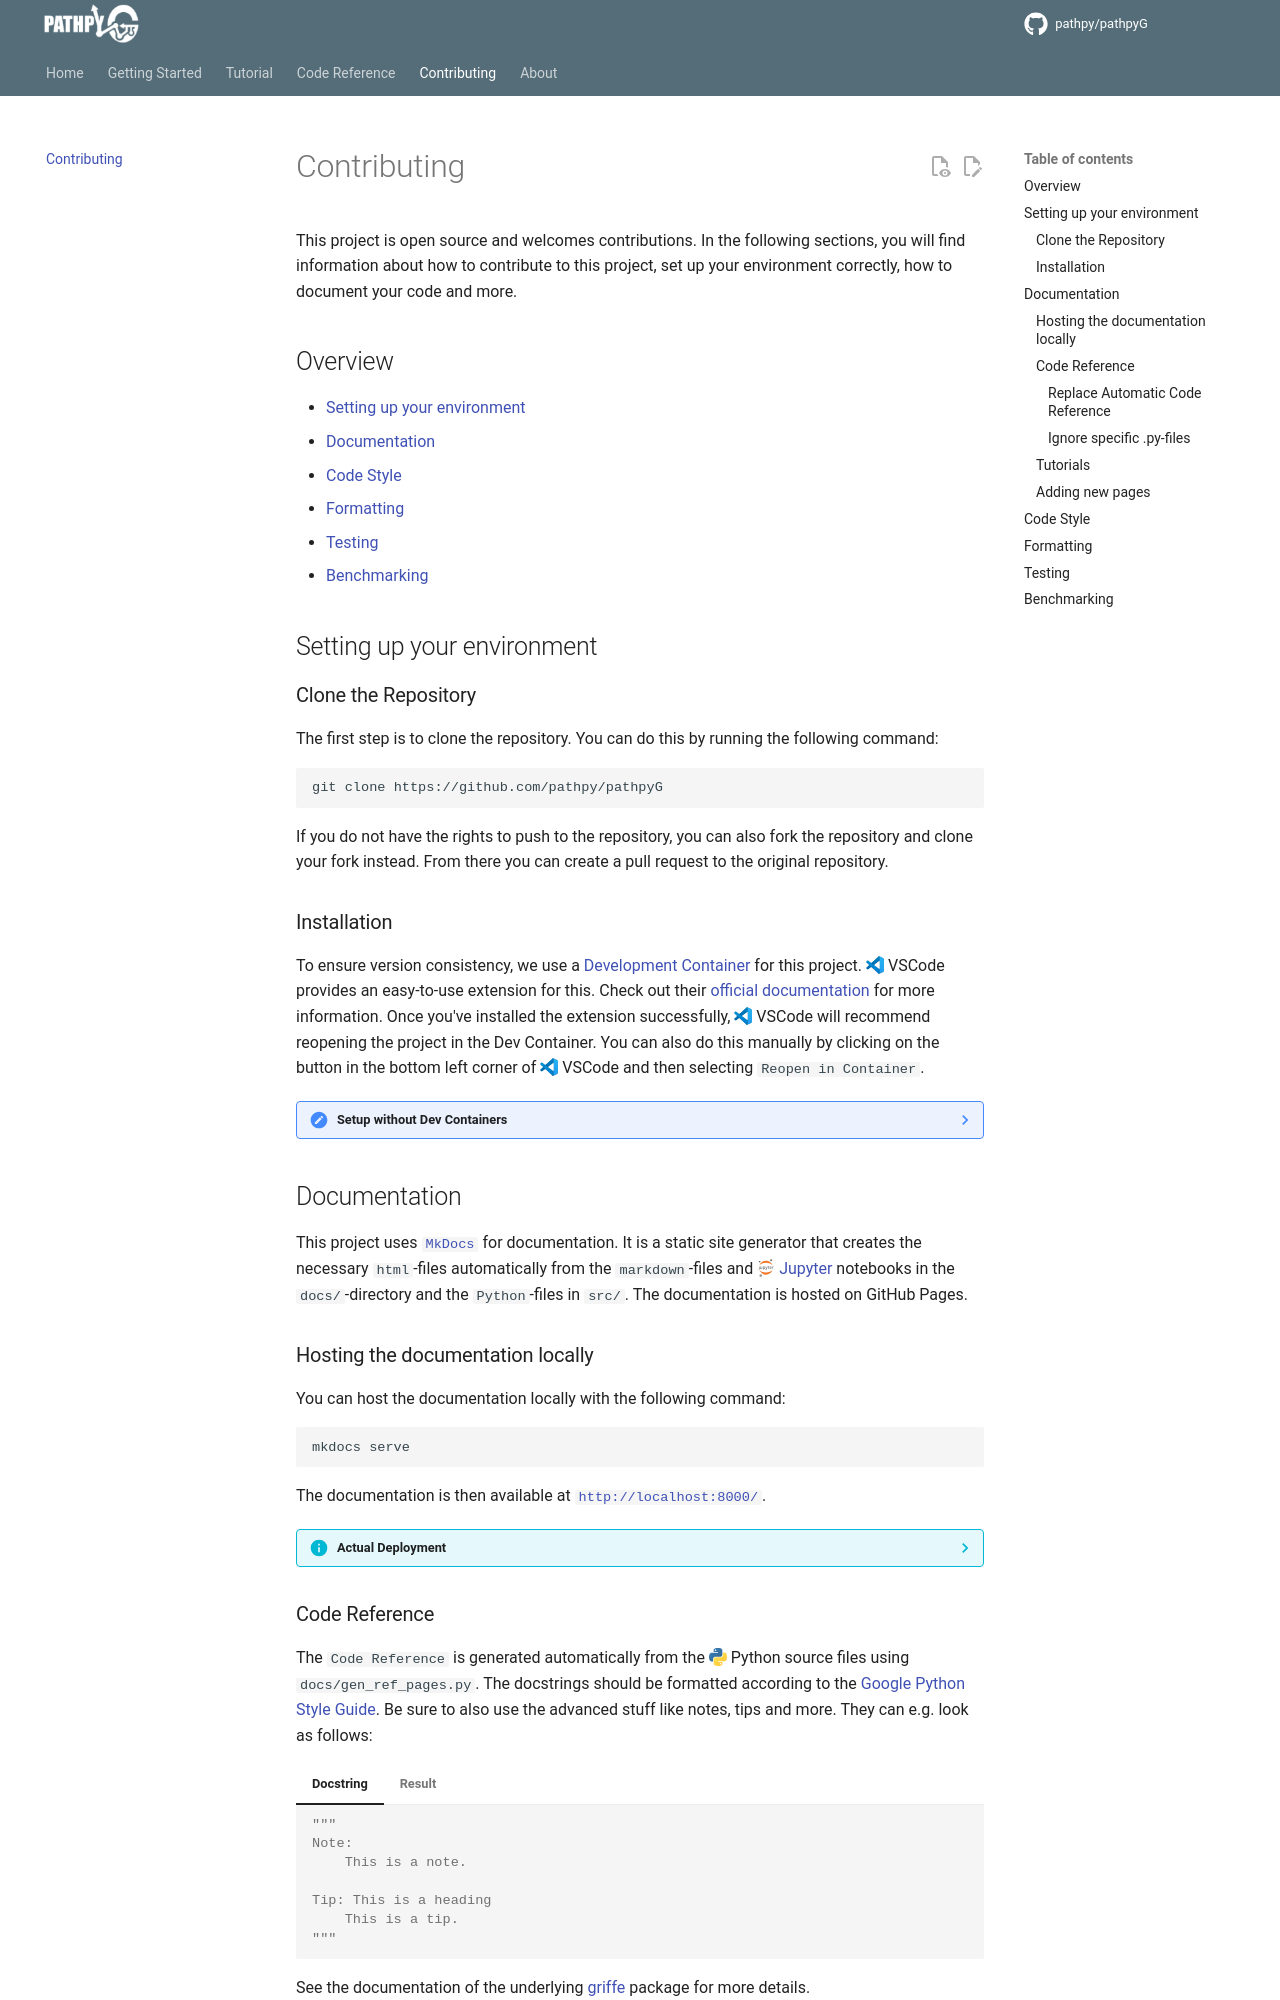

repository: pathpy/pathpyG · page: 0.2.0/contributing/index.html · generator: mkdocs

# Contributing

This project is open source and welcomes contributions. In the following sections, you will find information about how to contribute to this project, set up your environment correctly, how to document your code and more.

## Overview

- [Setting up your environment](#setting-up-your-environment)
- [Documentation](#documentation)
- [Code Style](#code-style)
- [Formatting](#formatting)
- [Testing](#testing)
- [Benchmarking](#benchmarking)

## Setting up your environment

### Clone the Repository
The first step is to clone the repository. You can do this by running the following command:
```bash
git clone https://github.com/pathpy/pathpyG
```
If you do not have the rights to push to the repository, you can also fork the repository and clone your fork instead. From there you can create a pull request to the original repository.

### Installation

To ensure version consistency, we use a [Development Container](https://containers.dev/) for this project. :vscode_logo: VSCode provides an easy-to-use extension for this. Check out their [official documentation](https://code.visualstudio.com/docs/devcontainers/containers) for more information. Once you've installed the extension successfully, :vscode_logo: VSCode will recommend reopening the project in the Dev Container. You can also do this manually by clicking on the button in the bottom left corner of :vscode_logo: VSCode and then selecting `Reopen in Container`.

??? note "Setup without Dev Containers"
    If you do not want to use Dev Containers, you can also install the dependencies into your virtual Python environment manually. We recommend that you follow the instructions provided on our [getting started](getting_started.md) page. As last step, install the package in editable mode and include the dependencies necessary for testing, documentation and general development:
    ```bash
    pip install -e '.[dev,test,doc]'
    ```

## Documentation

This project uses [`MkDocs`](https://www.mkdocs.org/) for documentation. It is a static site generator that creates the necessary `html`-files automatically from the `markdown`-files and [:jupyter_logo: Jupyter](https://jupyter.org/) notebooks in the `docs/`-directory and the `Python`-files in `src/`. The documentation is hosted on GitHub Pages.

### Hosting the documentation locally

You can host the documentation locally with the following command:
```bash
mkdocs serve
```
The documentation is then available at [`http://localhost:8000/`](http://localhost:8000/).

??? info "Actual Deployment"
    The development version of the documentation is deployed automatically to GitHub Pages when something is pushed to the `main`-branch. The workflow for deploying a new stable version needs to be triggered manually. You can find it in the `Actions`-tab of the repository. Both workflows use [`mike`](https://github.com/jimporter/mike) instead of `MkDocs` to enable versioning.
